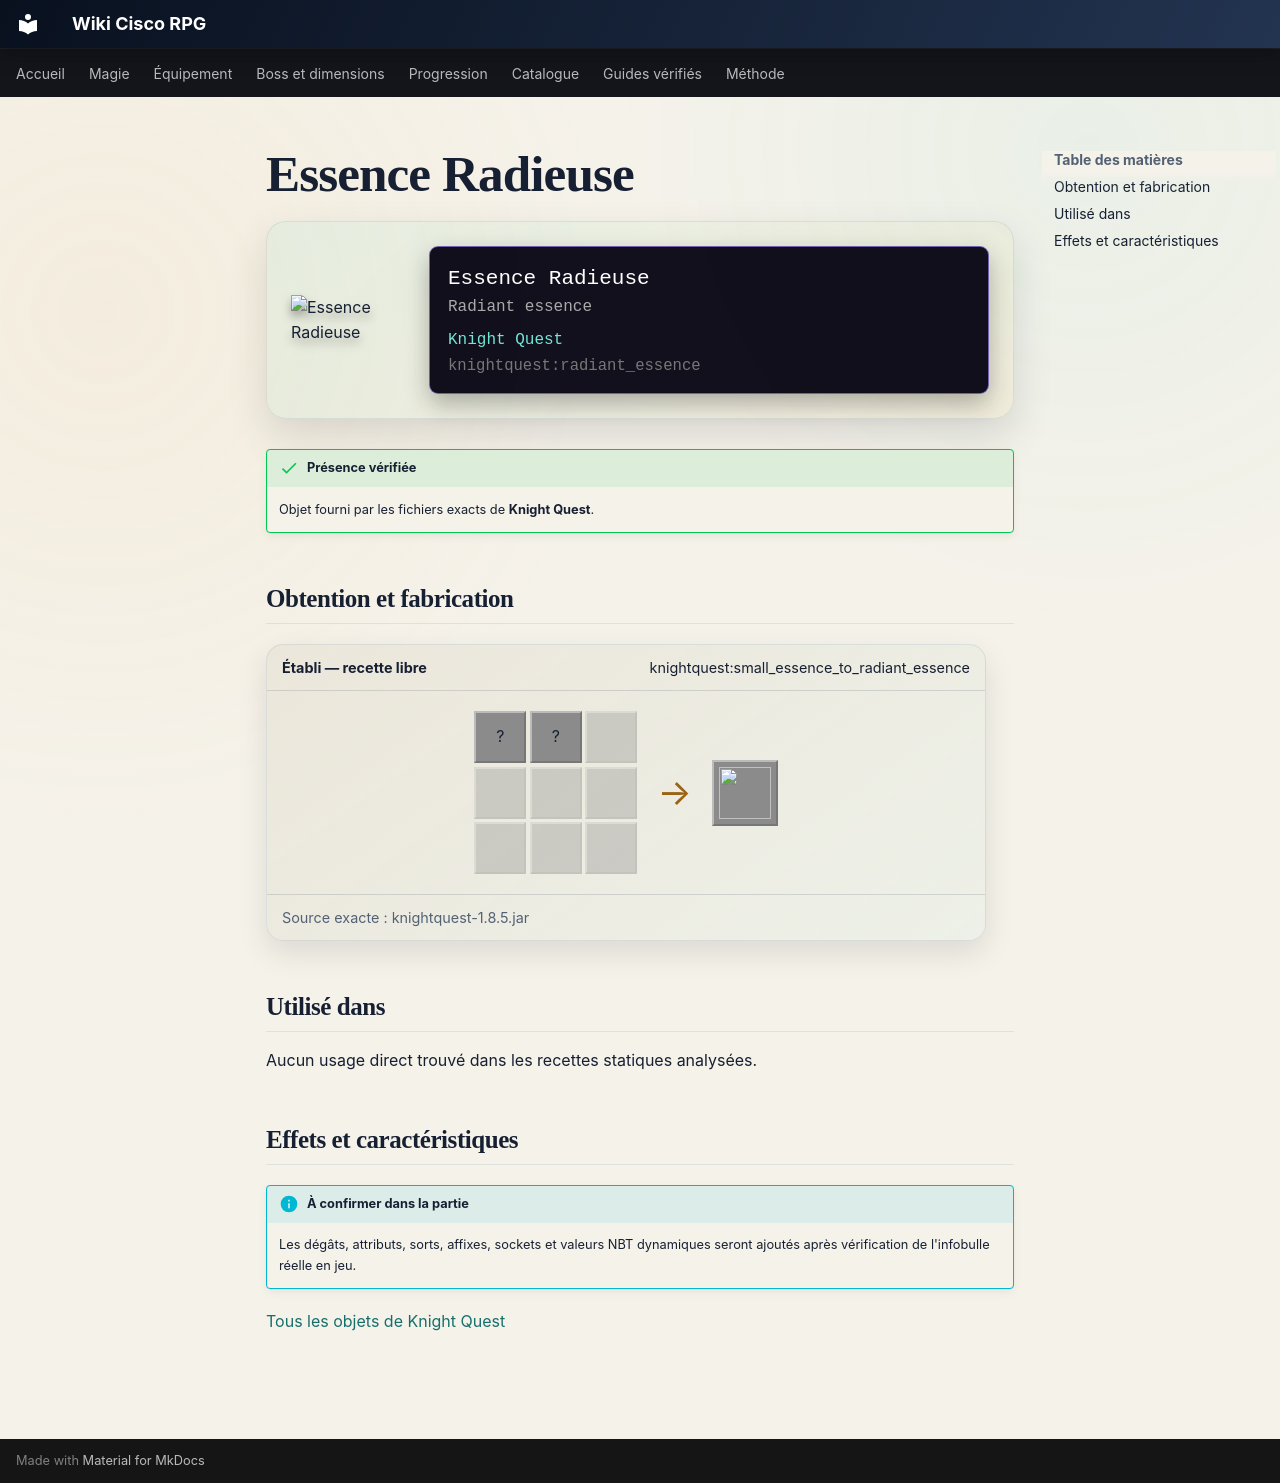

repository: Kloups-Dev/wiki-cisco-rpg · page: catalogue/objets/knightquest/radiant_essence/index.html · generator: mkdocs

# Essence Radieuse

<div class="mc-item-showcase">
<img class="mc-item-icon" src="../../../../assets/generated/items/knightquest/radiant_essence.png" alt="Essence Radieuse">
<div class="mc-tooltip-card">
<div class="mc-tooltip-card__name">Essence Radieuse</div>
<div class="mc-tooltip-card__alias">Radiant essence</div>
<div class="mc-tooltip-card__mod">Knight Quest</div>
<div class="mc-tooltip-card__id">knightquest:radiant_essence</div>
</div>
</div>

!!! success "Présence vérifiée"
    Objet fourni par les fichiers exacts de **Knight Quest**.

## Obtention et fabrication

<div class="jei-recipe"><div class="jei-recipe__head"><strong>Établi — recette libre</strong><span>knightquest:small_essence_to_radiant_essence</span></div><div class="jei-recipe__body"><div class="jei-grid"><span class="jei-slot" title="Small Essence (knightlib:small_essence)">?</span><span class="jei-slot" title="Nether Star (minecraft:nether_star)">?</span><span class="jei-slot jei-slot--empty"></span><span class="jei-slot jei-slot--empty"></span><span class="jei-slot jei-slot--empty"></span><span class="jei-slot jei-slot--empty"></span><span class="jei-slot jei-slot--empty"></span><span class="jei-slot jei-slot--empty"></span><span class="jei-slot jei-slot--empty"></span></div><span class="jei-arrow">→</span><span class="jei-slot jei-slot--result"><img src="../../../../assets/generated/items/knightquest/radiant_essence.png" alt=""></span></div><div class="jei-recipe__source">Source exacte : knightquest-1.8.5.jar</div></div>

## Utilisé dans

Aucun usage direct trouvé dans les recettes statiques analysées.

## Effets et caractéristiques

!!! info "À confirmer dans la partie"
    Les dégâts, attributs, sorts, affixes, sockets et valeurs NBT dynamiques seront ajoutés après vérification de l'infobulle réelle en jeu.

[Tous les objets de Knight Quest](../../../contenu/knight-quest.md)
